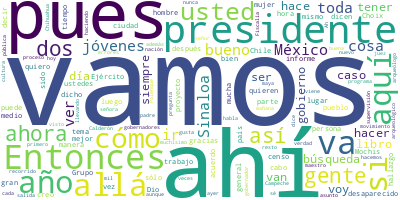

The file beside this chart, header and first rows:
Participante, Texto, Sentimiento, Palabras, Dia, Mes, Anio
PRESIDENTE ANDRES MANUEL LOPEZ OBRADOR, ?Buenos días. Ánimo,, 0.0, 3, 24, 08, 2023
PRESIDENTE ANDRES MANUEL LOPEZ OBRADOR, Bueno, pues vamos a informar, hoy, como …, 0.0, 60, 24, 08, 2023
DIEGO PRIETO HERNADEZ, ?Presidente, muy buenos días. Amigas ami…, 0.0, 26, 24, 08, 2023
DIEGO PRIETO HERNADEZ, Vamos, como lo hacemos cada 15 días, de …, 0.0, 37, 24, 08, 2023
DIEGO PRIETO HERNADEZ, Como ustedes saben y les hemos dicho, aq…, 0.0, 12, 24, 08, 2023
DIEGO PRIETO HERNADEZ, Uno es el salvamento arqueológico, que r…, 0.0, 58, 24, 08, 2023
DIEGO PRIETO HERNADEZ, Y el otro componente, que es el Programa…, 0.0, 13, 24, 08, 2023
DIEGO PRIETO HERNADEZ, En lo que respecta al salvamento arqueol…, 0.0, 39, 24, 08, 2023
DIEGO PRIETO HERNADEZ, No es cierto que se haya descuidado el p…, 0.0, 55, 24, 08, 2023
DIEGO PRIETO HERNADEZ, Al 24 de agosto llevamos registros de 54…, 0.0, 57, 24, 08, 2023
DIEGO PRIETO HERNADEZ, Un millón 233 mil 777 fragmentos de cerá…, 0.0, 42, 24, 08, 2023
DIEGO PRIETO HERNADEZ, Mil 925 bienes muebles de diferente cará…, 0.0, 89, 24, 08, 2023
DIEGO PRIETO HERNADEZ, Seiscientos cuarenta y seis enterramient…, 0.0, 33, 24, 08, 2023
DIEGO PRIETO HERNADEZ, Y dos mil 252 bienes naturales asociados…, 0.0, 33, 24, 08, 2023
DIEGO PRIETO HERNADEZ, En cuanto al Programa de Mejoramiento de…, 0.0, 55, 24, 08, 2023
DIEGO PRIETO HERNADEZ, Si son tan amables de pasar la siguiente…, 0.0, 102, 24, 08, 2023
DIEGO PRIETO HERNADEZ, Y, como solemos hacer también cada 15 dí…, 0.0, 26, 24, 08, 2023
DIEGO PRIETO HERNADEZ, Adelante., 0.0, 1, 24, 08, 2023
PREGUNTA, ?Hacia 1567, el fraile dominico, Pedro L…, 0.0, 62, 24, 08, 2023
PREGUNTA, Desde entonces se tuvo noticia de las ru…, 0.0, 56, 24, 08, 2023
PREGUNTA, Entre 1860 y 1882, el explorador y arque…, 0.0, 31, 24, 08, 2023
PREGUNTA, Y en 1922, Frans Blom acudió al lugar co…, 0.0, 67, 24, 08, 2023
PREGUNTA, Pero no fue sino hasta 1952, poco despué…, 0.0, 86, 24, 08, 2023
PREGUNTA, Ruz Lhuillier exploró el gran edificio, …, 0.0, 66, 24, 08, 2023
PREGUNTA, La cripta es considerada la más perfecta…, 0.0, 59, 24, 08, 2023
PREGUNTA, Cuarenta y dos años después, en 1994, en…, 0.0, 40, 24, 08, 2023
PREGUNTA, Tras el hallazgo de la que desde entonce…, 0.0, 48, 24, 08, 2023
PREGUNTA, Pero las tierras de Lakam Há aún tenían …, 0.0, 101, 24, 08, 2023
PREGUNTA, Poco más tarde, una vez más, el transpor…, 0.0, 82, 24, 08, 2023
PREGUNTA, En otra área de la ciudad, al noroeste, …, 0.0, 52, 24, 08, 2023
PREGUNTA, Además, en lo que fue el campamento arqu…, 0.0, 52, 24, 08, 2023
PREGUNTA, El hallazgo de estos enterramientos da l…, 0.0, 28, 24, 08, 2023
PREGUNTA, Y hacia el sureste de la ciudad, los tra…, 0.0, 66, 24, 08, 2023
PREGUNTA, Por estos hallazgos, la antigua ciudad d…, 0.0, 52, 24, 08, 2023
DIEGO PRIETO HERNADEZ, ?Muchas gracias., 0.0, 2, 24, 08, 2023
PRESIDENTE ANDRES MANUEL LOPEZ OBRADOR, ?Muy bien. Vamos, adelante. Ustedes y lu…, 0.0, 11, 24, 08, 2023
PREGUNTA, ?Buenos días, presidente., 0.0, 3, 24, 08, 2023
PREGUNTA, Mirsa Uribe, Sinaloa. Gracias por darme …, 0.0, 8, 24, 08, 2023
PREGUNTA, El día de ayer estaba usted platicando a…, 0.0, 68, 24, 08, 2023
PREGUNTA, Recuerdo que ahí estuve y como directora…, 0.0, 47, 24, 08, 2023
PREGUNTA, En Mochis, en Sinaloa más que nada, y en…, 0.0, 48, 24, 08, 2023
PREGUNTA, Y ahí el lacra… Bueno, de esa manera, se…, 0.0, 36, 24, 08, 2023
PREGUNTA, Llegando allá usted estuvo por la calle …, 0.0, 60, 24, 08, 2023
PREGUNTA, Pero desgraciadamente?Grupo México y Gru…, 0.0, 51, 24, 08, 2023
PREGUNTA, La cuestión aquí es que siempre he sido …, 0.0, 74, 24, 08, 2023
PREGUNTA, Usted está y aquí estoy, aquí está Mirsa…, 0.0, 43, 24, 08, 2023
PREGUNTA, Bendito Dios, mi marido me dejó más de q…, 0.0, 24, 24, 08, 2023
PREGUNTA, Y respecto a otra situación de los jóven…, 0.0, 55, 24, 08, 2023
PREGUNTA, Quiero decirle que, en Choix, los jóvene…, 0.0, 53, 24, 08, 2023
PREGUNTA, La gente cree que Choix o Sinaloa siempr…, 0.0, 59, 24, 08, 2023
PREGUNTA, Y allá los jóvenes necesitan ayuda, me l…, 0.0, 62, 24, 08, 2023
PREGUNTA, Le dije a Amalia, la presidenta, me dice…, 0.0, 36, 24, 08, 2023
PREGUNTA, Y recordarle también sobre lo que fue de…, 0.0, 34, 24, 08, 2023
PREGUNTA, Sobre el proyecto del puente Témoris, qu…, 0.0, 33, 24, 08, 2023
PREGUNTA, Hay muchas cosas que hacer por Choix. No…, 0.0, 72, 24, 08, 2023
PREGUNTA, ‘Que hubiera milagro ―dicen― para poderl…, 0.0, 37, 24, 08, 2023
PREGUNTA, Lo quieren mucho, lo quieren tener allá …, 0.0, 16, 24, 08, 2023
PREGUNTA, Esa es una de las preguntas. Y lo de la …, 0.0, 33, 24, 08, 2023
PREGUNTA, La segunda pregunta es algo que le quier…, 0.0, 49, 24, 08, 2023
PREGUNTA, Déjeme decirle que todas esas comunidade…, 0.0, 71, 24, 08, 2023
... 315 more rows
